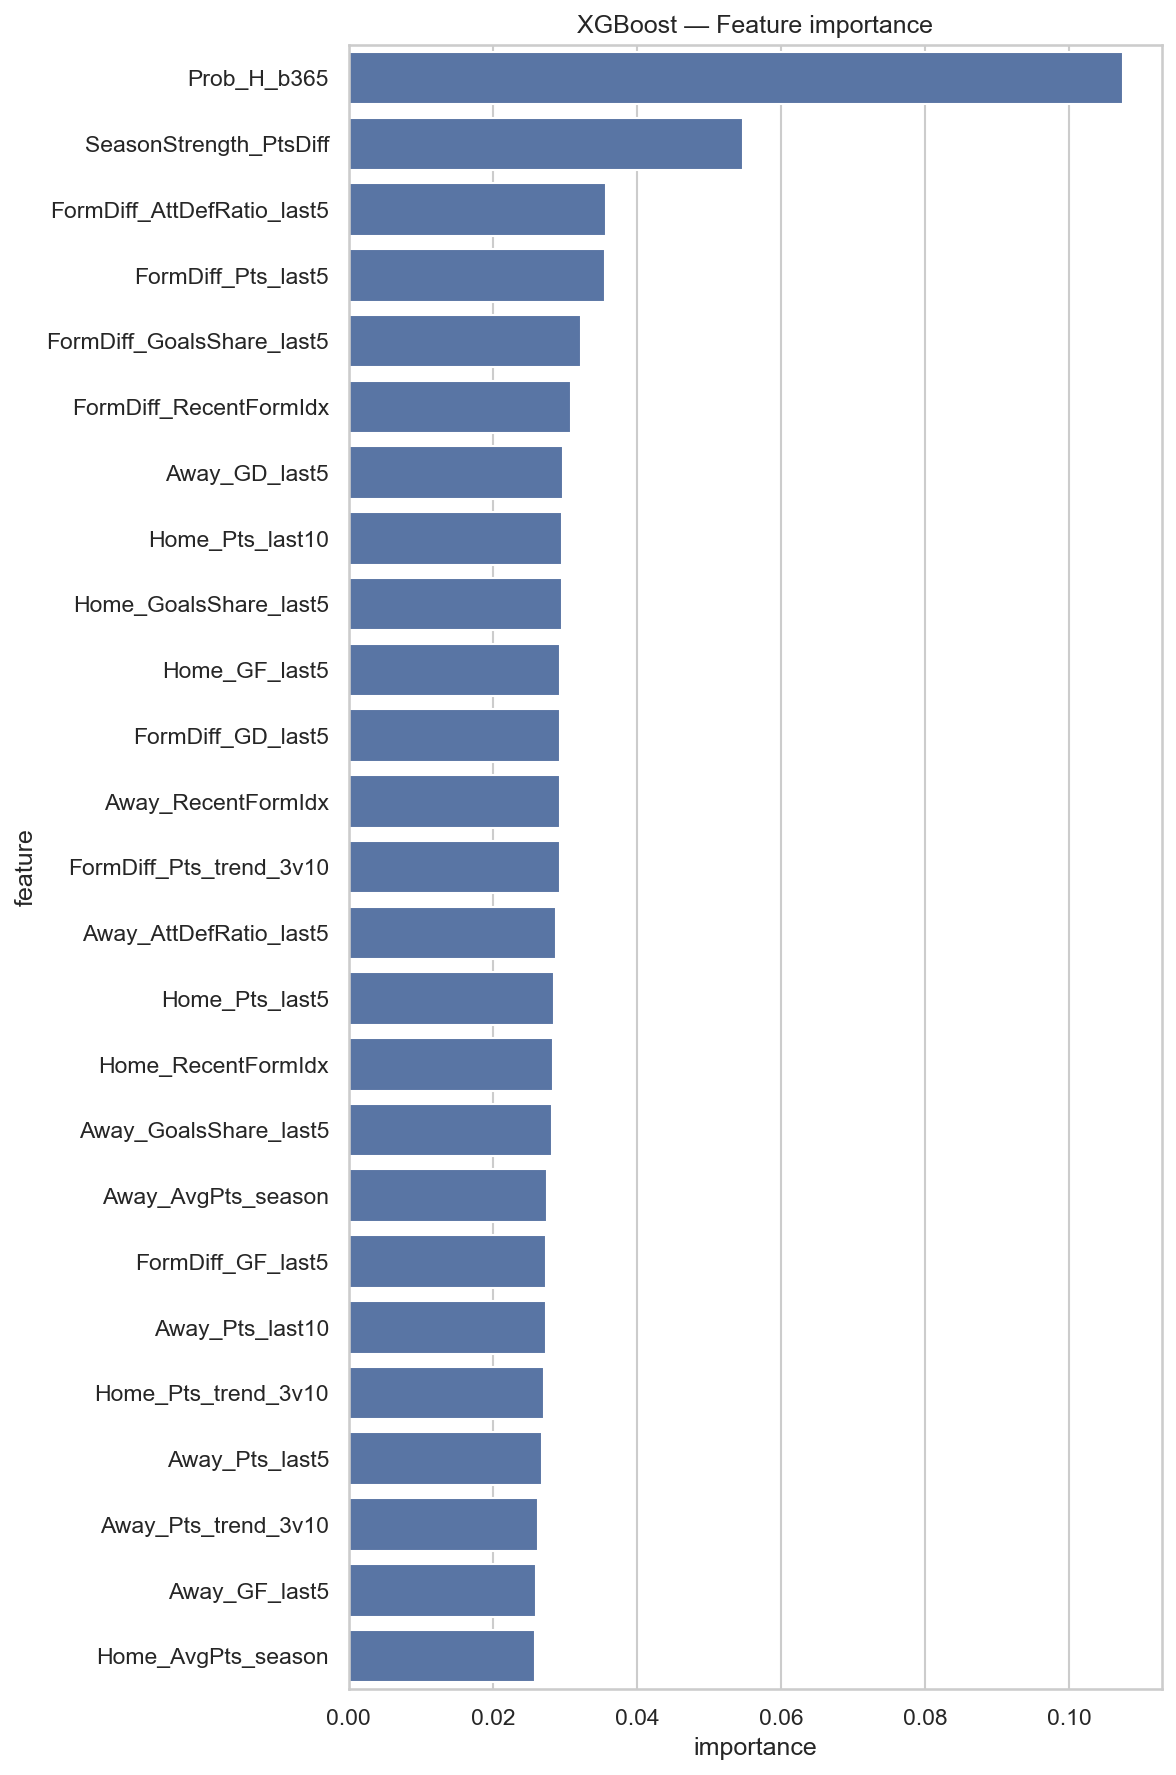

The data file committed next to this chart (first rows):
feature, importance, Model, League
Prob_H_b365, 0.1075, XGBoost, premier_league
SeasonStrength_PtsDiff, 0.05472, XGBoost, premier_league
FormDiff_AttDefRatio_last5, 0.0357, XGBoost, premier_league
FormDiff_Pts_last5, 0.03559, XGBoost, premier_league
FormDiff_GoalsShare_last5, 0.03231, XGBoost, premier_league
FormDiff_RecentFormIdx, 0.0309, XGBoost, premier_league
Away_GD_last5, 0.02977, XGBoost, premier_league
Home_Pts_last10, 0.0296, XGBoost, premier_league
Home_GoalsShare_last5, 0.02958, XGBoost, premier_league
Home_GF_last5, 0.02936, XGBoost, premier_league
FormDiff_GD_last5, 0.02936, XGBoost, premier_league
Away_RecentFormIdx, 0.02935, XGBoost, premier_league
FormDiff_Pts_trend_3v10, 0.02926, XGBoost, premier_league
Away_AttDefRatio_last5, 0.02884, XGBoost, premier_league
Home_Pts_last5, 0.02855, XGBoost, premier_league
Home_RecentFormIdx, 0.02835, XGBoost, premier_league
Away_GoalsShare_last5, 0.02827, XGBoost, premier_league
Away_AvgPts_season, 0.02756, XGBoost, premier_league
FormDiff_GF_last5, 0.02737, XGBoost, premier_league
Away_Pts_last10, 0.02734, XGBoost, premier_league
Home_Pts_trend_3v10, 0.02705, XGBoost, premier_league
Away_Pts_last5, 0.02685, XGBoost, premier_league
Away_Pts_trend_3v10, 0.02633, XGBoost, premier_league
Away_GF_last5, 0.026, XGBoost, premier_league
Home_AvgPts_season, 0.02588, XGBoost, premier_league
Away_GA_last5, 0.02582, XGBoost, premier_league
Home_AttDefRatio_last5, 0.02502, XGBoost, premier_league
Home_GD_last5, 0.02487, XGBoost, premier_league
Month, 0.02351, XGBoost, premier_league
Home_GA_last5, 0.02336, XGBoost, premier_league
Weekday, 0.02327, XGBoost, premier_league
FormDiff_GA_last5, 0.02275, XGBoost, premier_league
